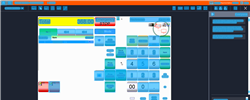
Task: Trigger Based Attended Automation
Workflow: NAMOS_MY_VoidItem

Step 1: Computer Vision in window 'Web Rep Console*' (msedge.exe)

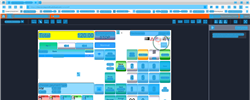
Step 2: CV refresh

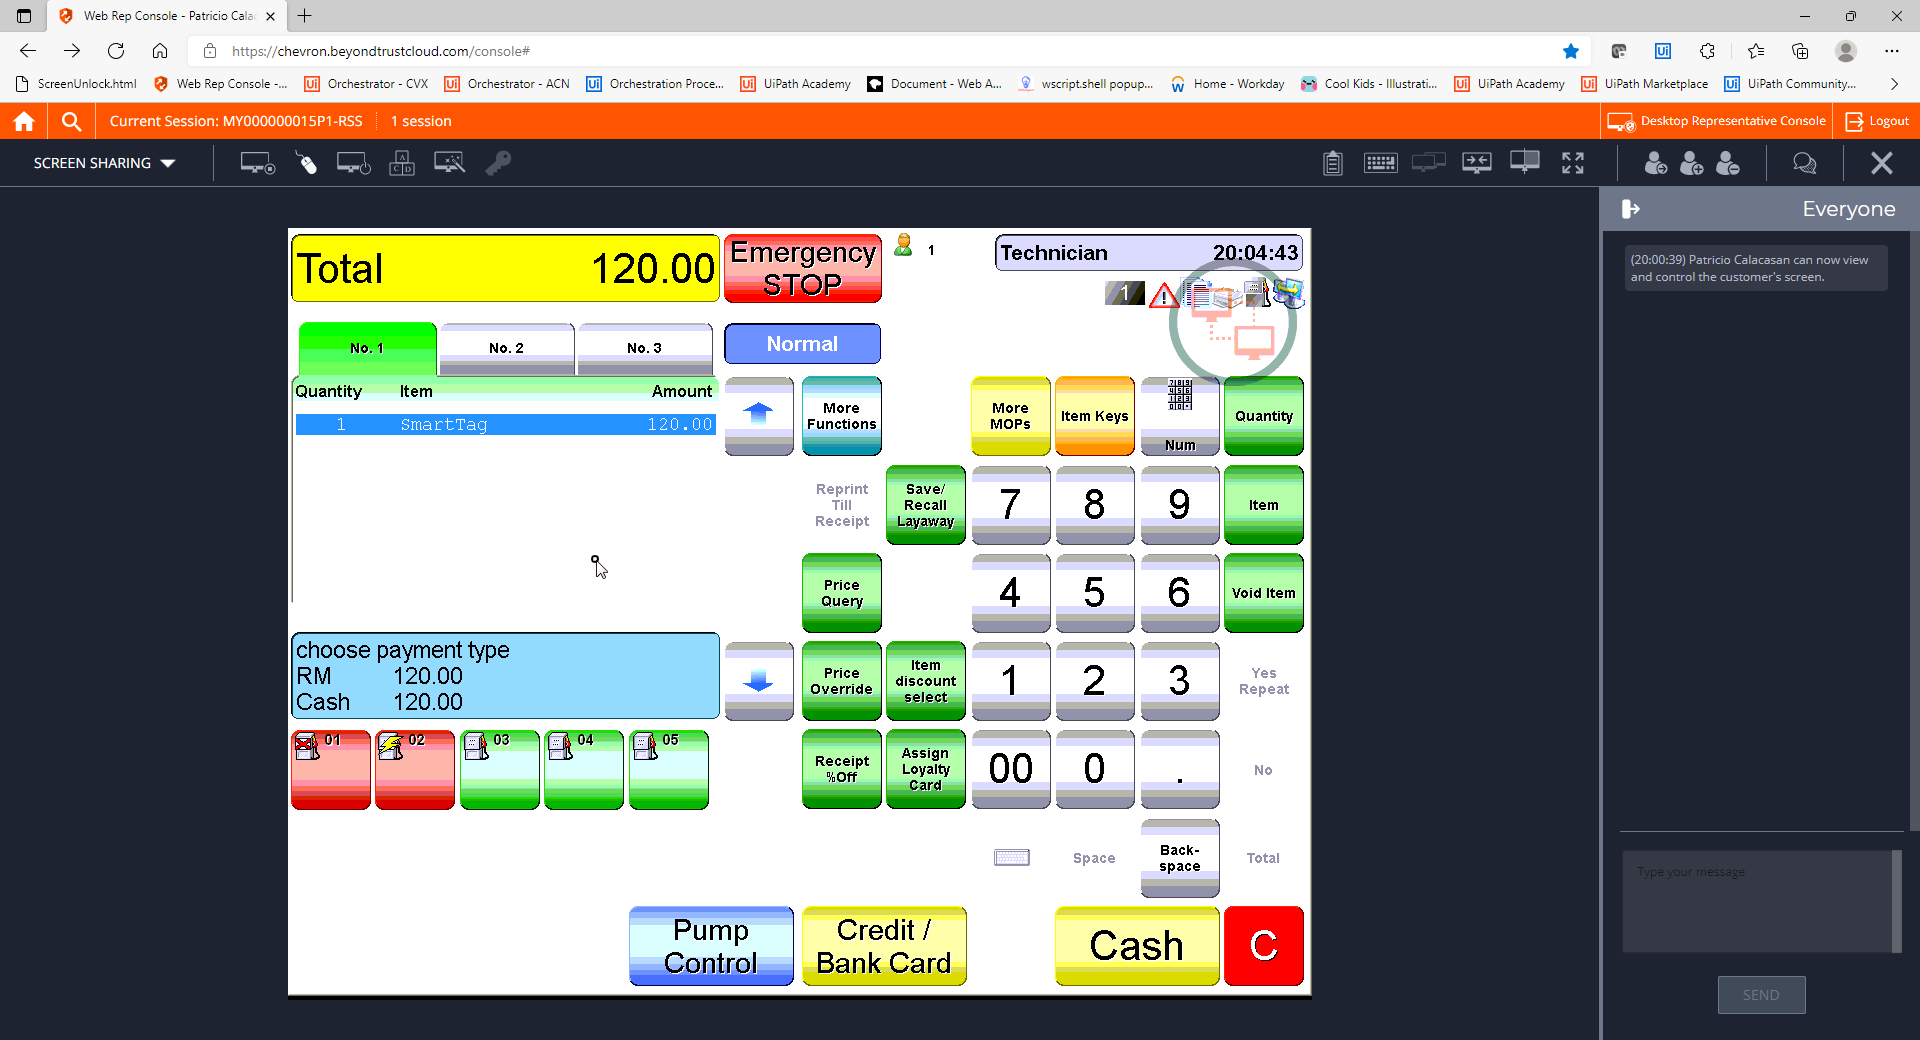
Step 3: CVCache

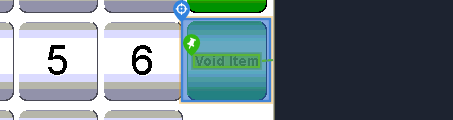
Step 4 [try]: CV Click - Button

Step 5: CvDescriptor (same screen as step 4)

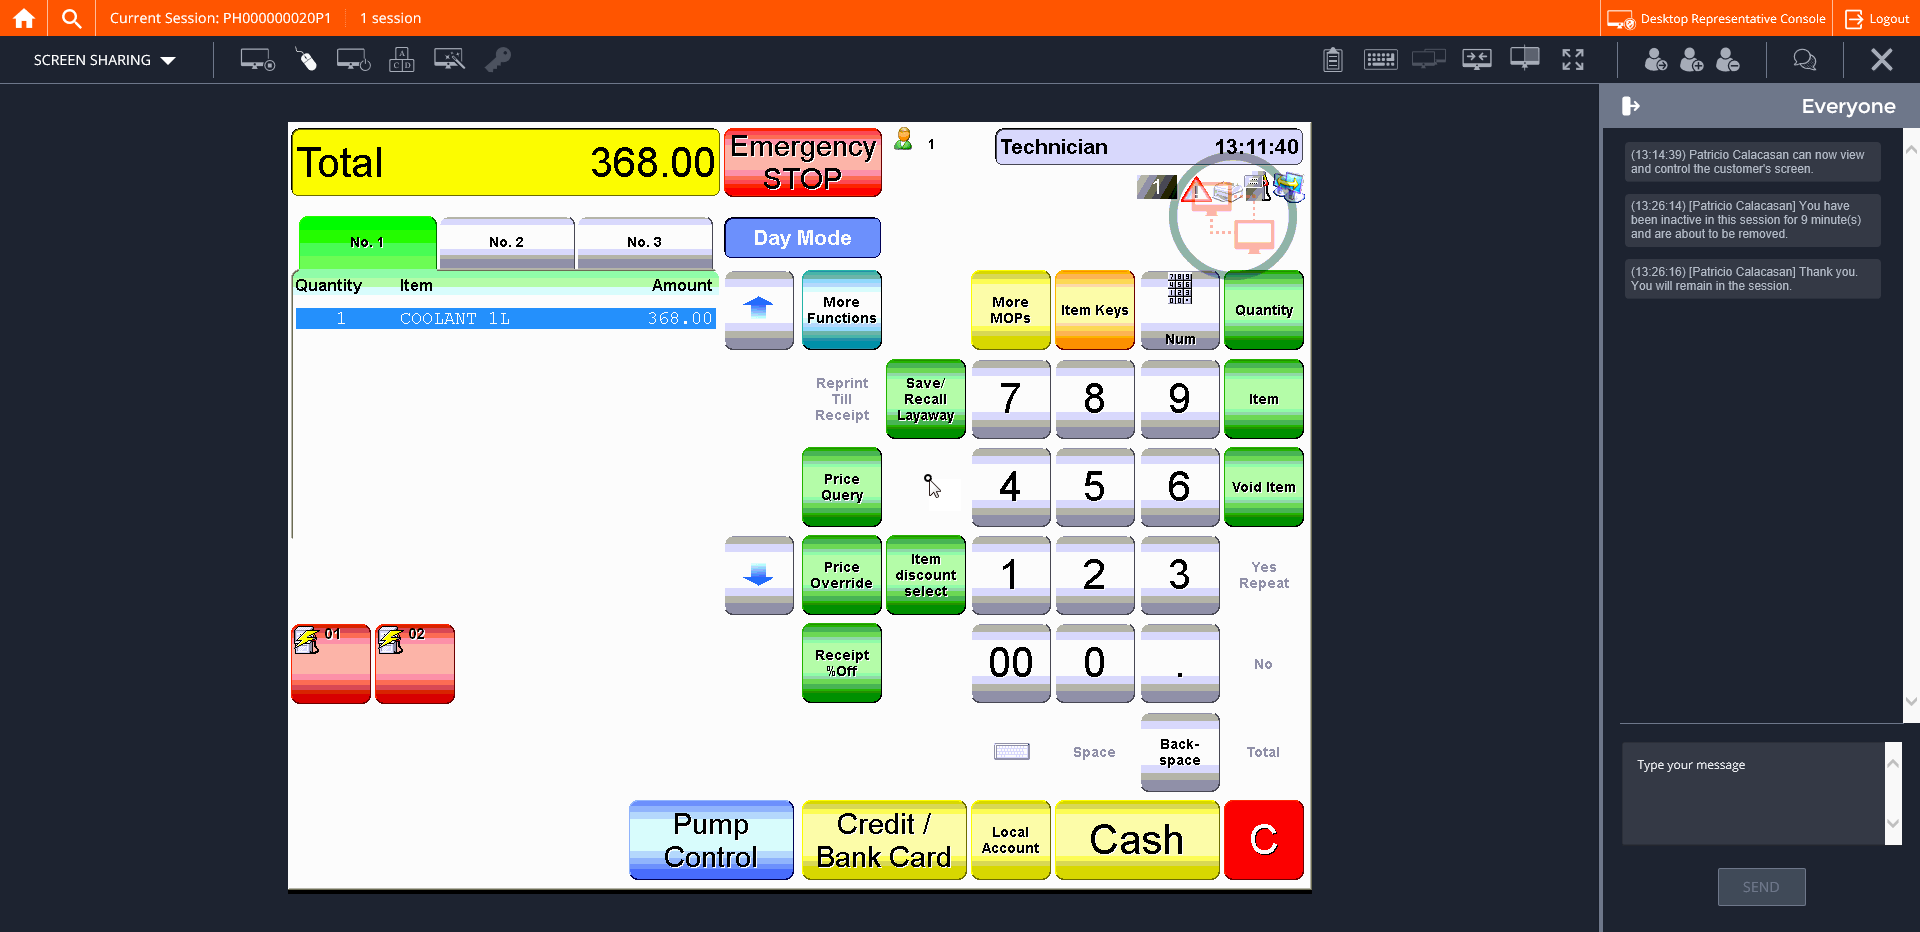
Step 6: CVCache